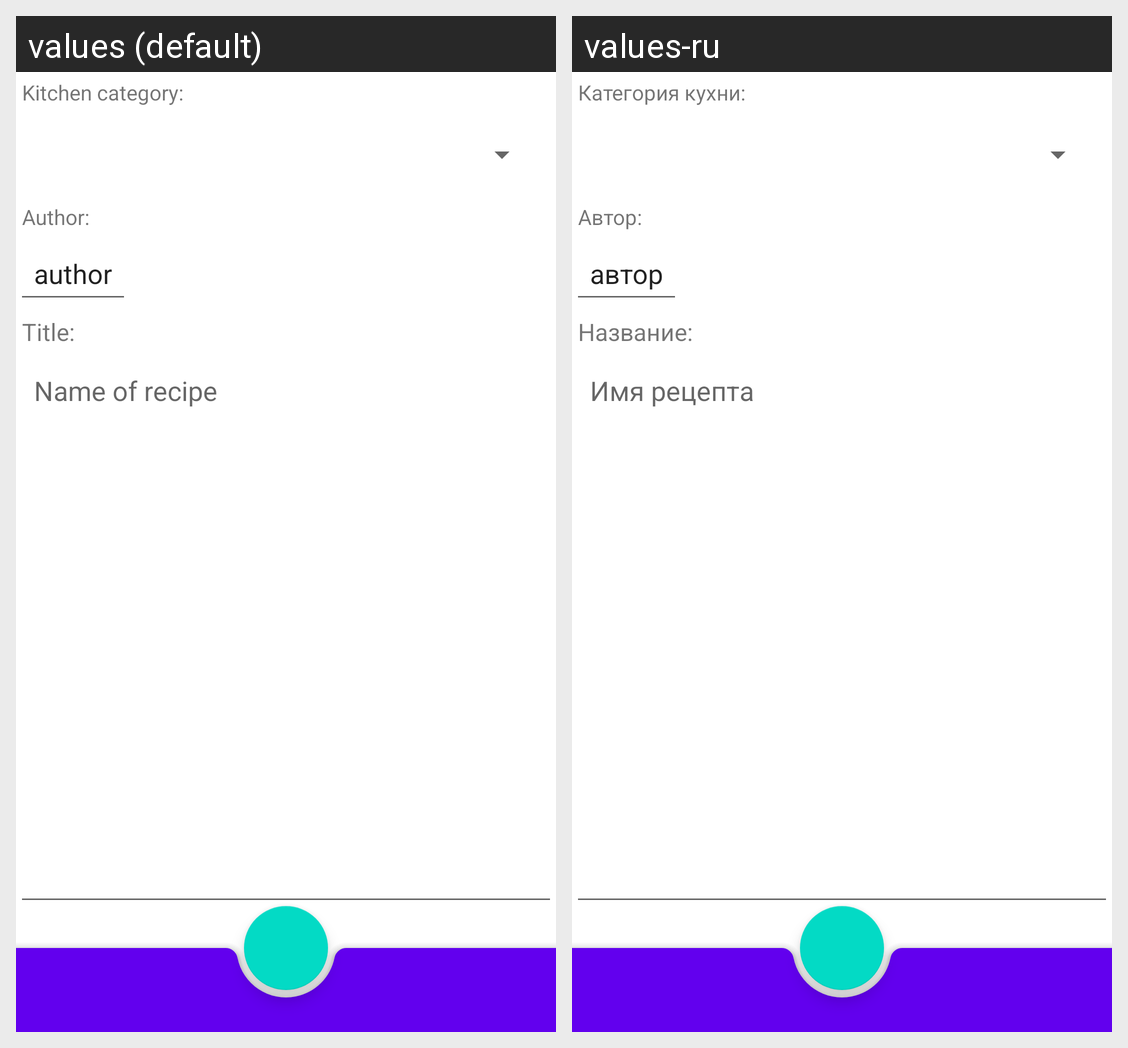

This grid shows one Android layout under two languages. Give, for every string resource on the screen, its name, the default text and each shown locale's text.
Android screen res/layout/new_recipe_fragment.xml rendered under 2 locales, left to right: values (default), values-ru. Device: Nexus 5 (rendered at 1080×1920; each locale shown at half size, 540×960, under a caption strip naming it); theme Theme.NeRecipe.
Strings drawn on this screen, with the default value and each locale's value (text and hints the layout hard-codes, and strings that could not be matched under every locale, appear in the picture but are not listed):

kitchen_category
  values: Kitchen category:
  values-ru: Категория кухни:

author_name
  values: Author:
  values-ru: Автор:

author
  values: author
  values-ru: автор

title
  values: Title:
  values-ru: Название:

name_of_recipe
  values: Name of recipe
  values-ru: Имя рецепта
